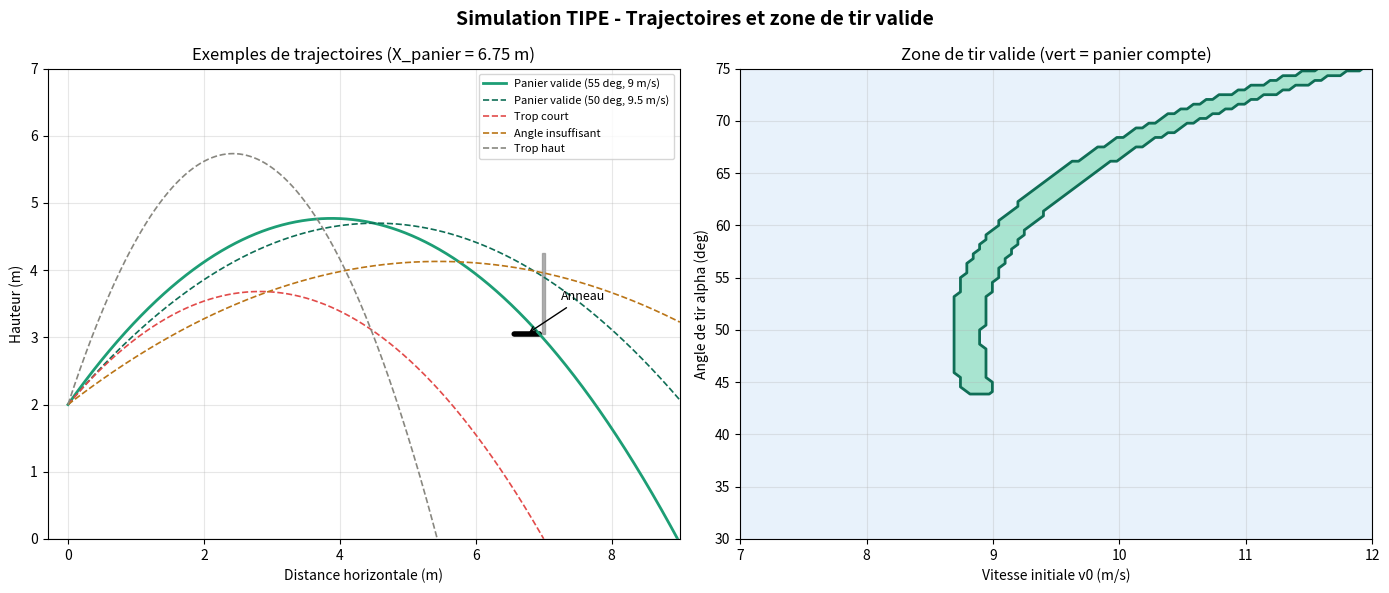

Python code for this plot:
"""
TIPE - Comptage automatique des points au basketball
Simulation de la trajectoire d'un projectile et validation du critere de
panier.
Theme : Boucles, Cycles et Retroaction
"""
import numpy as np
import matplotlib.pyplot as plt
import matplotlib.patches as patches

# Parametres physiques
g = 9.81  # m/s2
H_panier = 3.05  # hauteur de l'anneau (m)
R_anneau = 0.225  # rayon de l'anneau (m)
X_panier = 6.75  # distance horizontale tir->panier (tir a 3 pts)
y0 = 2.0  # hauteur de lancer (m)
THETA_MIN = 33.0  # angle minimum d'entree (degres) - critere Brancazio


def valider_panier(v0, alpha_deg):
    """
    Retourne (valide, x_passage, angle_entree).
    Critere 1 : le ballon passe dans la zone de l'anneau.
    Critere 2 : angle d'entree suffisant (>= THETA_MIN).
    """
    a = np.radians(alpha_deg)
    vx = v0 * np.cos(a)
    vy = v0 * np.sin(a)
    # Resolution de y0 + vy*t - 0.5*g*t^2 = H_panier
    A = -0.5 * g
    B = vy
    C = y0 - H_panier
    disc = B**2 - 4*A*C
    if disc < 0:
        return False, None, None
    ts = [(-B + np.sqrt(disc)) / (2*A), (-B - np.sqrt(disc)) / (2*A)]
    ts = [t for t in ts if t > 0]
    if not ts:
        return False, None, None
    t_p = max(ts)  # phase de descente
    xp = vx * t_p
    if abs(xp - X_panier) > R_anneau:
        return False, xp, None
    vy_p = vy - g * t_p
    theta = abs(np.degrees(np.arctan2(abs(vy_p), vx)))
    if theta < THETA_MIN:
        return False, xp, theta
    return True, xp, theta


def trajectoire(v0, alpha_deg, dt=0.001):
    a = np.radians(alpha_deg)
    vx = v0 * np.cos(a)
    vy = v0 * np.sin(a)
    ts = np.arange(0, 3, dt)
    xs = vx * ts
    ys = y0 + vy * ts - 0.5 * g * ts**2
    mask = ys >= 0
    return xs[mask], ys[mask]


fig, axes = plt.subplots(1, 2, figsize=(14, 6))
fig.suptitle("Simulation TIPE - Trajectoires et zone de tir valide",
              fontsize=14, fontweight="bold")

# Figure 1 : exemples de trajectoires
ax = axes[0]
ax.set_title("Exemples de trajectoires (X_panier = 6.75 m)")
configs = [
    (9.0, 55, "Panier valide (55 deg, 9 m/s)"),
    (9.5, 50, "Panier valide (50 deg, 9.5 m/s)"),
    (7.5, 50, "Trop court"),
    (10.5, 38, "Angle insuffisant"),
    (9.0, 72, "Trop haut"),
]
couleurs = ["#1D9E75", "#0F6E56", "#E24B4A", "#BA7517", "#888780"]
for (v0, alpha, label), col in zip(configs, couleurs):
    xs, ys = trajectoire(v0, alpha)
    valide, _, _ = valider_panier(v0, alpha)
    ax.plot(xs, ys, "-" if valide else "--", color=col, lw=2 if valide else 1.2,
            label=label)

ax.add_patch(patches.FancyArrowPatch(
    (X_panier - R_anneau, H_panier), (X_panier + R_anneau, H_panier),
    arrowstyle="-", color="black", lw=4))
ax.add_patch(patches.Rectangle((X_panier + R_anneau, H_panier), 0.05, 1.2,
             color="gray", alpha=0.6))
ax.annotate("Anneau", xy=(X_panier, H_panier),
            xytext=(X_panier + 0.5, H_panier + 0.5), fontsize=9,
            arrowprops=dict(arrowstyle="->", color="black"))
ax.axhline(0, color="#ccc", lw=1)
ax.set_xlim(-0.3, 9)
ax.set_ylim(0, 7)
ax.set_xlabel("Distance horizontale (m)")
ax.set_ylabel("Hauteur (m)")
ax.legend(fontsize=8)
ax.grid(True, alpha=0.3)

# Figure 2 : carte de la zone de tir valide
ax2 = axes[1]
v0_vals = np.linspace(7, 12, 100)
alpha_vals = np.linspace(30, 75, 100)
Z = np.zeros((len(alpha_vals), len(v0_vals)))
for i, alpha in enumerate(alpha_vals):
    for j, v0 in enumerate(v0_vals):
        valide, _, _ = valider_panier(v0, alpha)
        Z[i, j] = 1 if valide else 0

ax2.contourf(v0_vals, alpha_vals, Z, levels=[-0.5, 0.5, 1.5],
             colors=["#E6F1FB", "#9FE1CB"], alpha=0.9)
ax2.contour(v0_vals, alpha_vals, Z, levels=[0.5], colors="#0F6E56", linewidths=2)
ax2.set_xlabel("Vitesse initiale v0 (m/s)")
ax2.set_ylabel("Angle de tir alpha (deg)")
ax2.set_title("Zone de tir valide (vert = panier compte)")
ax2.grid(True, alpha=0.3)

plt.tight_layout()
plt.savefig("simulation_basketball.png", dpi=150, bbox_inches="tight")

# Affichage tableau de resultats
print("\n── Resultats de validation ──")
print(f"{'v0 (m/s)':<10}{'alpha (deg)':<13}{'Valide':<9}{'x_passage (m)':<16}{'theta (deg)'}")
print("-" * 58)
tests = [(9.0, 55), (9.5, 50), (7.5, 50), (10.5, 38), (9.0, 72), (8.8, 52)]
for v0, alpha in tests:
    valide, xp, theta = valider_panier(v0, alpha)
    xp_s = f"{xp:.3f}" if xp is not None else "---"
    theta_s = f"{theta:.1f}" if theta is not None else "---"
    print(f"{v0:<10}{alpha:<13}{'OUI' if valide else 'non':<9}{xp_s:<16}{theta_s}")
